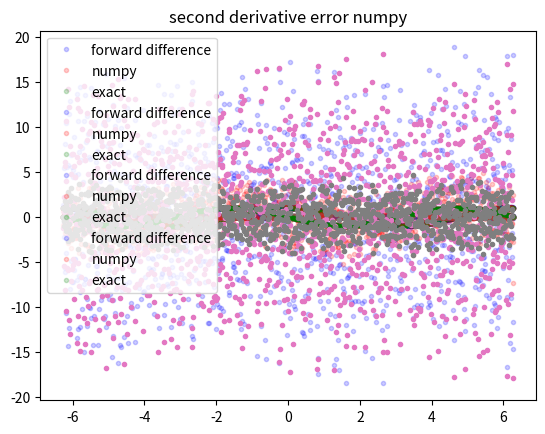

Python code for this plot:
#!/usr/bin/env python3
# -*- coding: utf-8 -*-
"""
Created on Mon Sep 16 10:05:07 2019

@author: amandaash
"""
import numpy as np
import matplotlib.pyplot as plt 
import random as rand

#first derivatives
x = np.arange(-2*np.pi, 2*np.pi, 0.01)
f_x = np.sin(x)
f_prime_numpy = np.gradient(f_x, 0.01)
f_prime = []

for step in range(len(list(x))):
    if step >= 0:
        derivative = (f_x[step]-f_x[step-1])/(x[step]-x[step-1])
        f_prime.append(derivative)
    else:
        continue
plt.title('first derivative sin(x)')
plt.plot(x[1:], f_prime[1:], '.', label = 'forward difference', alpha = 0.2, color = 'b')
plt.plot(x, f_prime_numpy, '.', label = 'numpy', alpha = 0.2, color = 'r')
plt.plot(x, np.cos(x), '.', label = 'exact', alpha = 0.2, color = 'g')
plt.legend()
plt.show()

error_forward = np.cos(x)[1:] - f_prime[1:]
plt.title('first derivative error forward difference')
plt.plot(x[1:], error_forward, '.')
plt.show()

error_numpy = np.cos(x) - f_prime_numpy
plt.title('first derivative error numpy')
plt.plot(x[:-1], error_numpy[:-1], '.')
plt.show()

#second derivatives 
f_prime_prime_numpy = np.gradient(f_prime_numpy, 0.01)
f_prime_prime = []
for step in range(len(list(x))):
    if step >= 0:
        derivative = (f_prime[step]-f_prime[step-1])/(x[step]-x[step-1])
        f_prime_prime.append(derivative)
    else:
        continue
plt.title('second derivative sin(x)')
plt.plot(x[2:], f_prime_prime[2:], '.', label = 'forward difference', alpha = 0.2, color = 'b')
plt.plot(x, f_prime_prime_numpy, '.', label = 'numpy', alpha = 0.2, color = 'r')
plt.plot(x, -np.sin(x), '.', label = 'exact', alpha = 0.2, color = 'g')
plt.legend()
plt.show()

error_forward_2 = -np.sin(x)[2:] - f_prime_prime[2:]
plt.title('second derivative error forward difference')
plt.plot(x[2:], error_forward_2, '.')
plt.show()

error_numpy_2 = -np.sin(x) - f_prime_prime_numpy
plt.title('second derivative error numpy')
plt.plot(x[1:-2], error_numpy_2[1:-2], '.')
plt.show()

#random noise
epsilon_array = []
for n in range(len(list(x))):
    epsilon_array.append(rand.random()*0.001)
f_x = np.sin(x) + epsilon_array
f_prime_numpy = np.gradient(f_x, 0.01)
f_prime = []

for step in range(len(list(x))):
    if step >= 0:
        derivative = (f_x[step]-f_x[step-1])/(x[step]-x[step-1])
        f_prime.append(derivative)
    else:
        continue
plt.title('first derivative sin(x) + $\epsilon$')
plt.plot(x[1:], f_prime[1:], '.', label = 'forward difference', alpha = 0.2, color = 'b')
plt.plot(x, f_prime_numpy, '.', label = 'numpy', alpha = 0.2, color = 'r')
plt.plot(x, np.cos(x), '.', label = 'exact', alpha = 0.2, color = 'g')
plt.legend()
plt.show()

error_forward = np.cos(x)[1:] - f_prime[1:]
plt.title('first derivative error forward difference')
plt.plot(x[1:], error_forward, '.')
plt.show()

error_numpy = np.cos(x) - f_prime_numpy
plt.title('first derivative error numpy')
plt.plot(x[:-1], error_numpy[:-1], '.')
plt.show()

#second derivatives 
f_prime_prime_numpy = np.gradient(f_prime_numpy, 0.01)
f_prime_prime = []
for step in range(len(list(x))):
    if step >= 0:
        derivative = (f_prime[step]-f_prime[step-1])/(x[step]-x[step-1])
        f_prime_prime.append(derivative)
    else:
        continue
plt.title('second derivative sin(x) + $\epsilon$')
plt.plot(x[2:], f_prime_prime[2:], '.', label = 'forward difference', alpha = 0.2, color = 'b')
plt.plot(x, f_prime_prime_numpy, '.', label = 'numpy', alpha = 0.2, color = 'r')
plt.plot(x, -np.sin(x), '.', label = 'exact', alpha = 0.2, color = 'g')
plt.legend()
plt.show()

error_forward_2 = -np.sin(x)[2:] - f_prime_prime[2:]
plt.title('second derivative error forward difference')
plt.plot(x[2:], error_forward_2, '.')
plt.show()

error_numpy_2 = -np.sin(x) - f_prime_prime_numpy
plt.title('second derivative error numpy')
plt.plot(x[1:-2], error_numpy_2[1:-2], '.')
plt.show()
